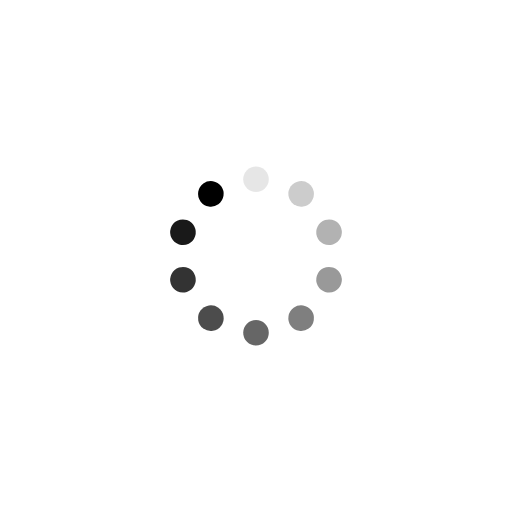
t = 0.00 s
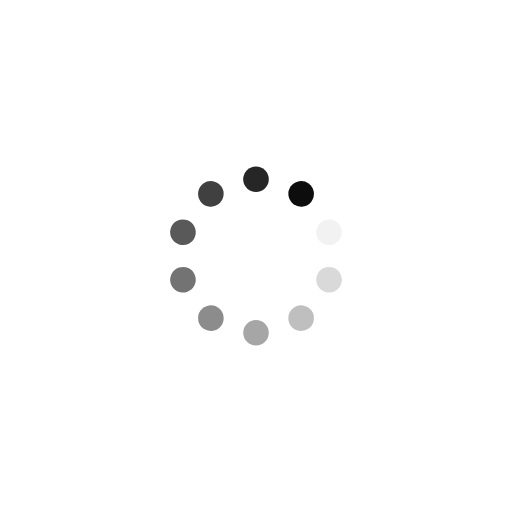
t = 0.12 s
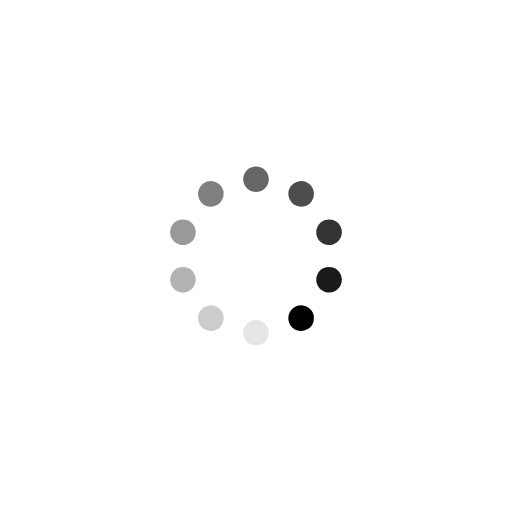
t = 0.24 s
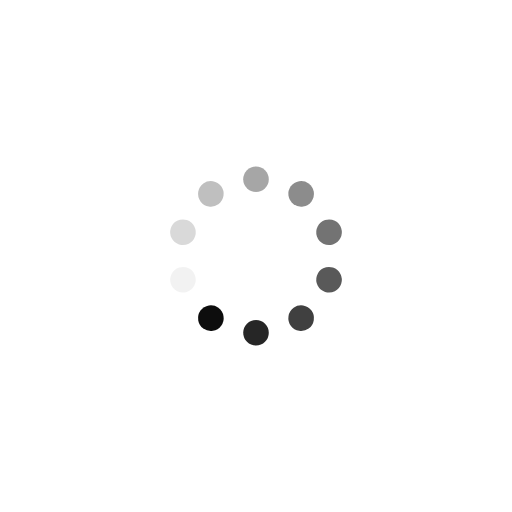
t = 0.36 s

The animated SVG that drew these frames (rendered in a browser with its animation timeline set to each time). Animation: 10 SMIL elements (animate=10); one cycle of 0.48 s, repeats indefinitely.

<?xml version="1.0" encoding="utf-8"?>
<svg xmlns="http://www.w3.org/2000/svg" xmlns:xlink="http://www.w3.org/1999/xlink" style="margin: auto; background: rgba(0, 0, 0, 0) none repeat scroll 0% 0%; display: block; shape-rendering: auto;" width="144px" height="144px" viewBox="0 0 100 100" preserveAspectRatio="xMidYMid">
<g transform="rotate(0 50 50)">
  <rect x="47.5" y="32.5" rx="2.5" ry="2.5" width="5" height="5" fill="#000000">
    <animate attributeName="opacity" values="1;0" keyTimes="0;1" dur="0.4854368932038836s" begin="-0.4368932038834953s" repeatCount="indefinite"></animate>
  </rect>
</g><g transform="rotate(36 50 50)">
  <rect x="47.5" y="32.5" rx="2.5" ry="2.5" width="5" height="5" fill="#000000">
    <animate attributeName="opacity" values="1;0" keyTimes="0;1" dur="0.4854368932038836s" begin="-0.3883495145631069s" repeatCount="indefinite"></animate>
  </rect>
</g><g transform="rotate(72 50 50)">
  <rect x="47.5" y="32.5" rx="2.5" ry="2.5" width="5" height="5" fill="#000000">
    <animate attributeName="opacity" values="1;0" keyTimes="0;1" dur="0.4854368932038836s" begin="-0.3398058252427185s" repeatCount="indefinite"></animate>
  </rect>
</g><g transform="rotate(108 50 50)">
  <rect x="47.5" y="32.5" rx="2.5" ry="2.5" width="5" height="5" fill="#000000">
    <animate attributeName="opacity" values="1;0" keyTimes="0;1" dur="0.4854368932038836s" begin="-0.2912621359223302s" repeatCount="indefinite"></animate>
  </rect>
</g><g transform="rotate(144 50 50)">
  <rect x="47.5" y="32.5" rx="2.5" ry="2.5" width="5" height="5" fill="#000000">
    <animate attributeName="opacity" values="1;0" keyTimes="0;1" dur="0.4854368932038836s" begin="-0.2427184466019418s" repeatCount="indefinite"></animate>
  </rect>
</g><g transform="rotate(180 50 50)">
  <rect x="47.5" y="32.5" rx="2.5" ry="2.5" width="5" height="5" fill="#000000">
    <animate attributeName="opacity" values="1;0" keyTimes="0;1" dur="0.4854368932038836s" begin="-0.19417475728155345s" repeatCount="indefinite"></animate>
  </rect>
</g><g transform="rotate(216 50 50)">
  <rect x="47.5" y="32.5" rx="2.5" ry="2.5" width="5" height="5" fill="#000000">
    <animate attributeName="opacity" values="1;0" keyTimes="0;1" dur="0.4854368932038836s" begin="-0.1456310679611651s" repeatCount="indefinite"></animate>
  </rect>
</g><g transform="rotate(252 50 50)">
  <rect x="47.5" y="32.5" rx="2.5" ry="2.5" width="5" height="5" fill="#000000">
    <animate attributeName="opacity" values="1;0" keyTimes="0;1" dur="0.4854368932038836s" begin="-0.09708737864077673s" repeatCount="indefinite"></animate>
  </rect>
</g><g transform="rotate(288 50 50)">
  <rect x="47.5" y="32.5" rx="2.5" ry="2.5" width="5" height="5" fill="#000000">
    <animate attributeName="opacity" values="1;0" keyTimes="0;1" dur="0.4854368932038836s" begin="-0.04854368932038836s" repeatCount="indefinite"></animate>
  </rect>
</g><g transform="rotate(324 50 50)">
  <rect x="47.5" y="32.5" rx="2.5" ry="2.5" width="5" height="5" fill="#000000">
    <animate attributeName="opacity" values="1;0" keyTimes="0;1" dur="0.4854368932038836s" begin="0s" repeatCount="indefinite"></animate>
  </rect>
</g>
<!-- [ldio] generated by https://loading.io/ --></svg>
